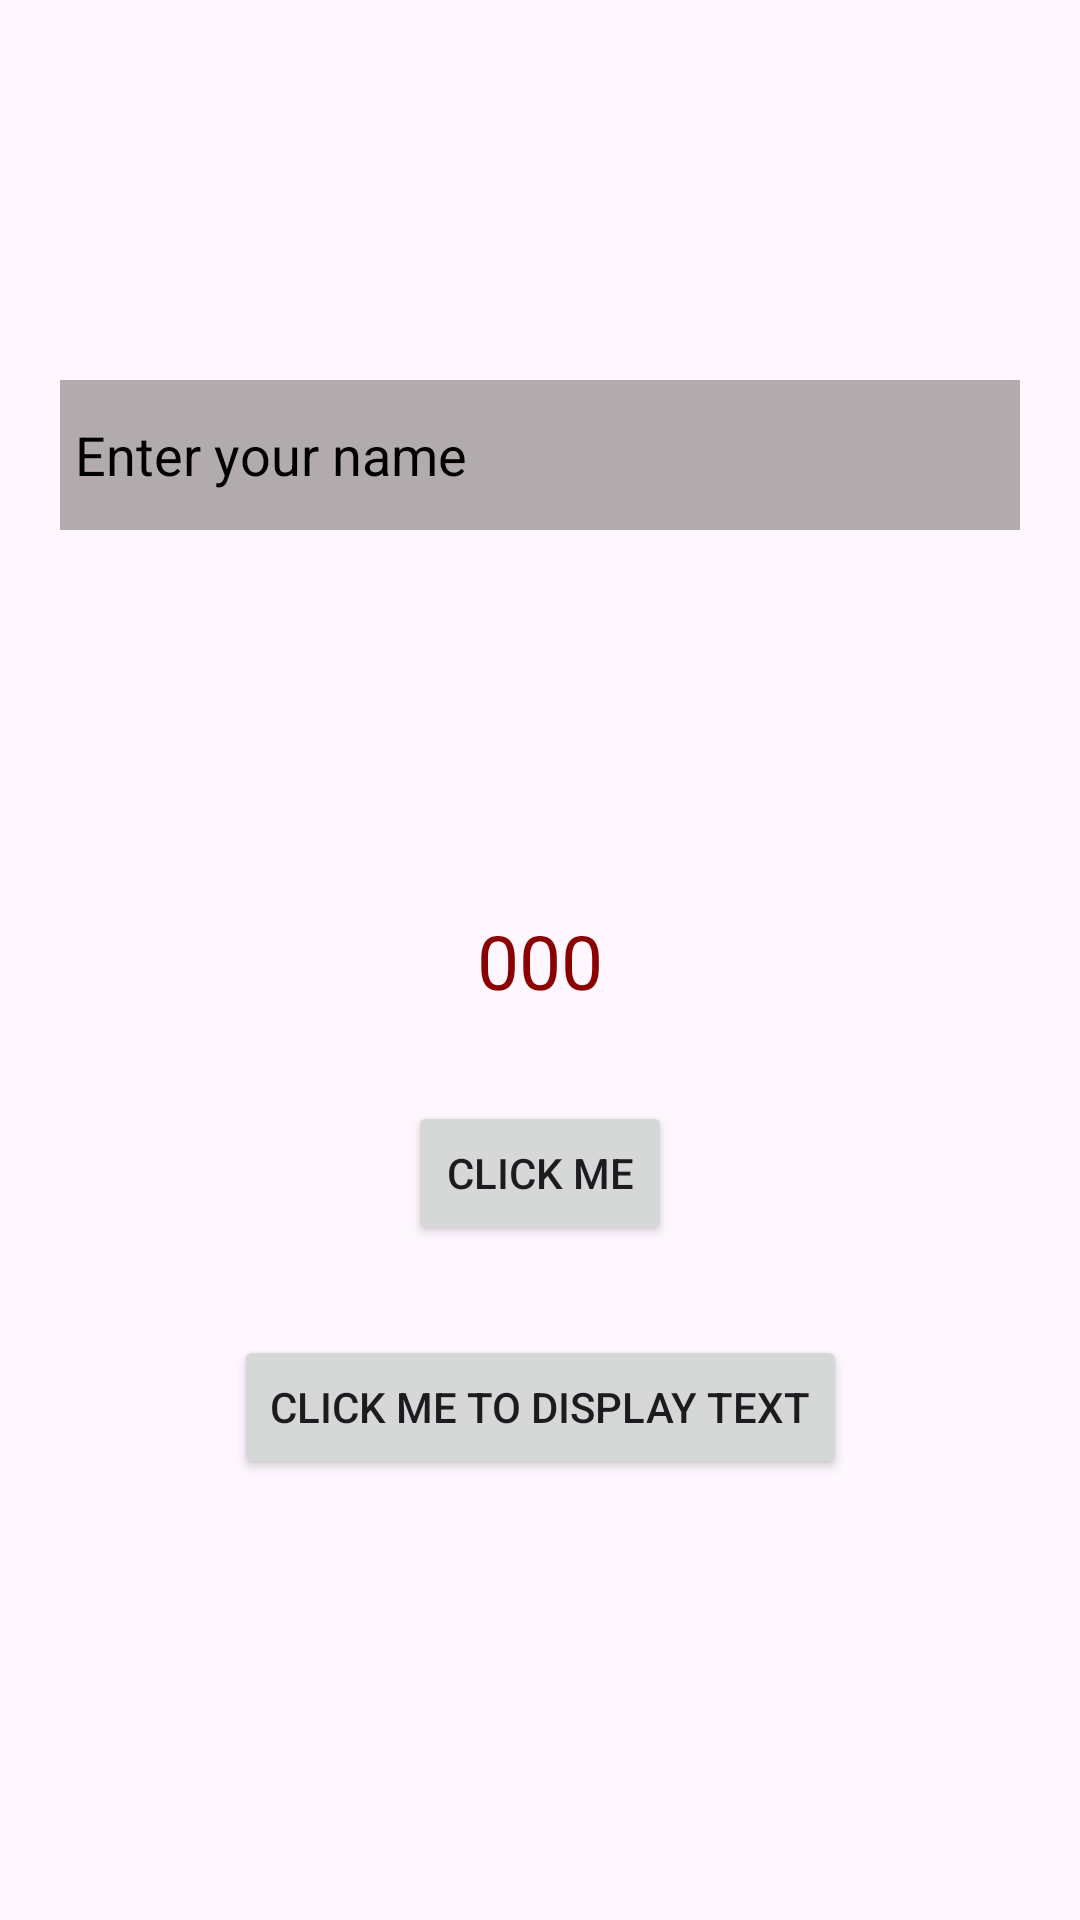

Reconstruct the res/layout file that produces this screen, plus the resources it refers to.
<!-- AndroidManifest.xml: application theme Theme.Layout_lecture -->
<!-- res/layout/counter_view.xml -->
<?xml version="1.0" encoding="utf-8"?>
<androidx.constraintlayout.widget.ConstraintLayout xmlns:android="http://schemas.android.com/apk/res/android"
    android:layout_width="match_parent"
    android:layout_height="match_parent"
    xmlns:app="http://schemas.android.com/apk/res-auto"
    xmlns:tools="http://schemas.android.com/tools"
    tools:context=".CounterActivity">


    <TextView
        android:layout_width="wrap_content"
        android:layout_height="wrap_content"
        android:id="@+id/counter_text"
        app:layout_constraintStart_toStartOf="parent"
        app:layout_constraintEnd_toEndOf="parent"
        app:layout_constraintTop_toTopOf="parent"
        app:layout_constraintBottom_toBottomOf="parent"
        android:text="000"
        android:textColor="@color/DarkRed"
        android:textSize="25dp"
        />

    <EditText
        android:layout_width="0dp"
        android:layout_height="50dp"
        android:id="@+id/name"
        android:background="@color/gray"
        android:textColor="@color/black"
        android:hint="Enter your name"
        android:textColorHint="@color/black"
        android:paddingLeft="5dp"
        app:layout_constraintStart_toStartOf="parent"
        app:layout_constraintEnd_toEndOf="parent"
        app:layout_constraintTop_toTopOf="parent"
        android:layout_marginStart="20dp"
        android:layout_marginEnd="20dp"
        app:layout_constraintBottom_toTopOf="@+id/counter_text"

        />

    <Button
        android:id="@+id/counterbtn"
        android:layout_width="wrap_content"
        android:layout_height="wrap_content"
        android:text="Click me"
        app:layout_constraintTop_toBottomOf="@+id/counter_text"
        app:layout_constraintStart_toStartOf="parent"
        app:layout_constraintEnd_toEndOf="parent"
        android:layout_marginTop="30dp"
        />


    <Button
        android:id="@+id/textDisplayBtn"
        android:layout_width="wrap_content"
        android:layout_height="wrap_content"
        android:text="Click me to display text"
        app:layout_constraintTop_toBottomOf="@+id/counterbtn"
        app:layout_constraintStart_toStartOf="parent"
        app:layout_constraintEnd_toEndOf="parent"
        android:layout_marginTop="30dp"
        />


</androidx.constraintlayout.widget.ConstraintLayout>
<!-- resources referenced by this layout -->
<resources>
  <color name="DarkRed">#8B0000</color>
  <color name="black">#FF000000</color>
  <color name="gray">#C49A9595</color>
  <style name="Theme.Layout_lecture" parent="Base.Theme.Layout_lecture" />
  <style name="Base.Theme.Layout_lecture" parent="Theme.Material3.DayNight.NoActionBar">
          
          
      </style>
</resources>
